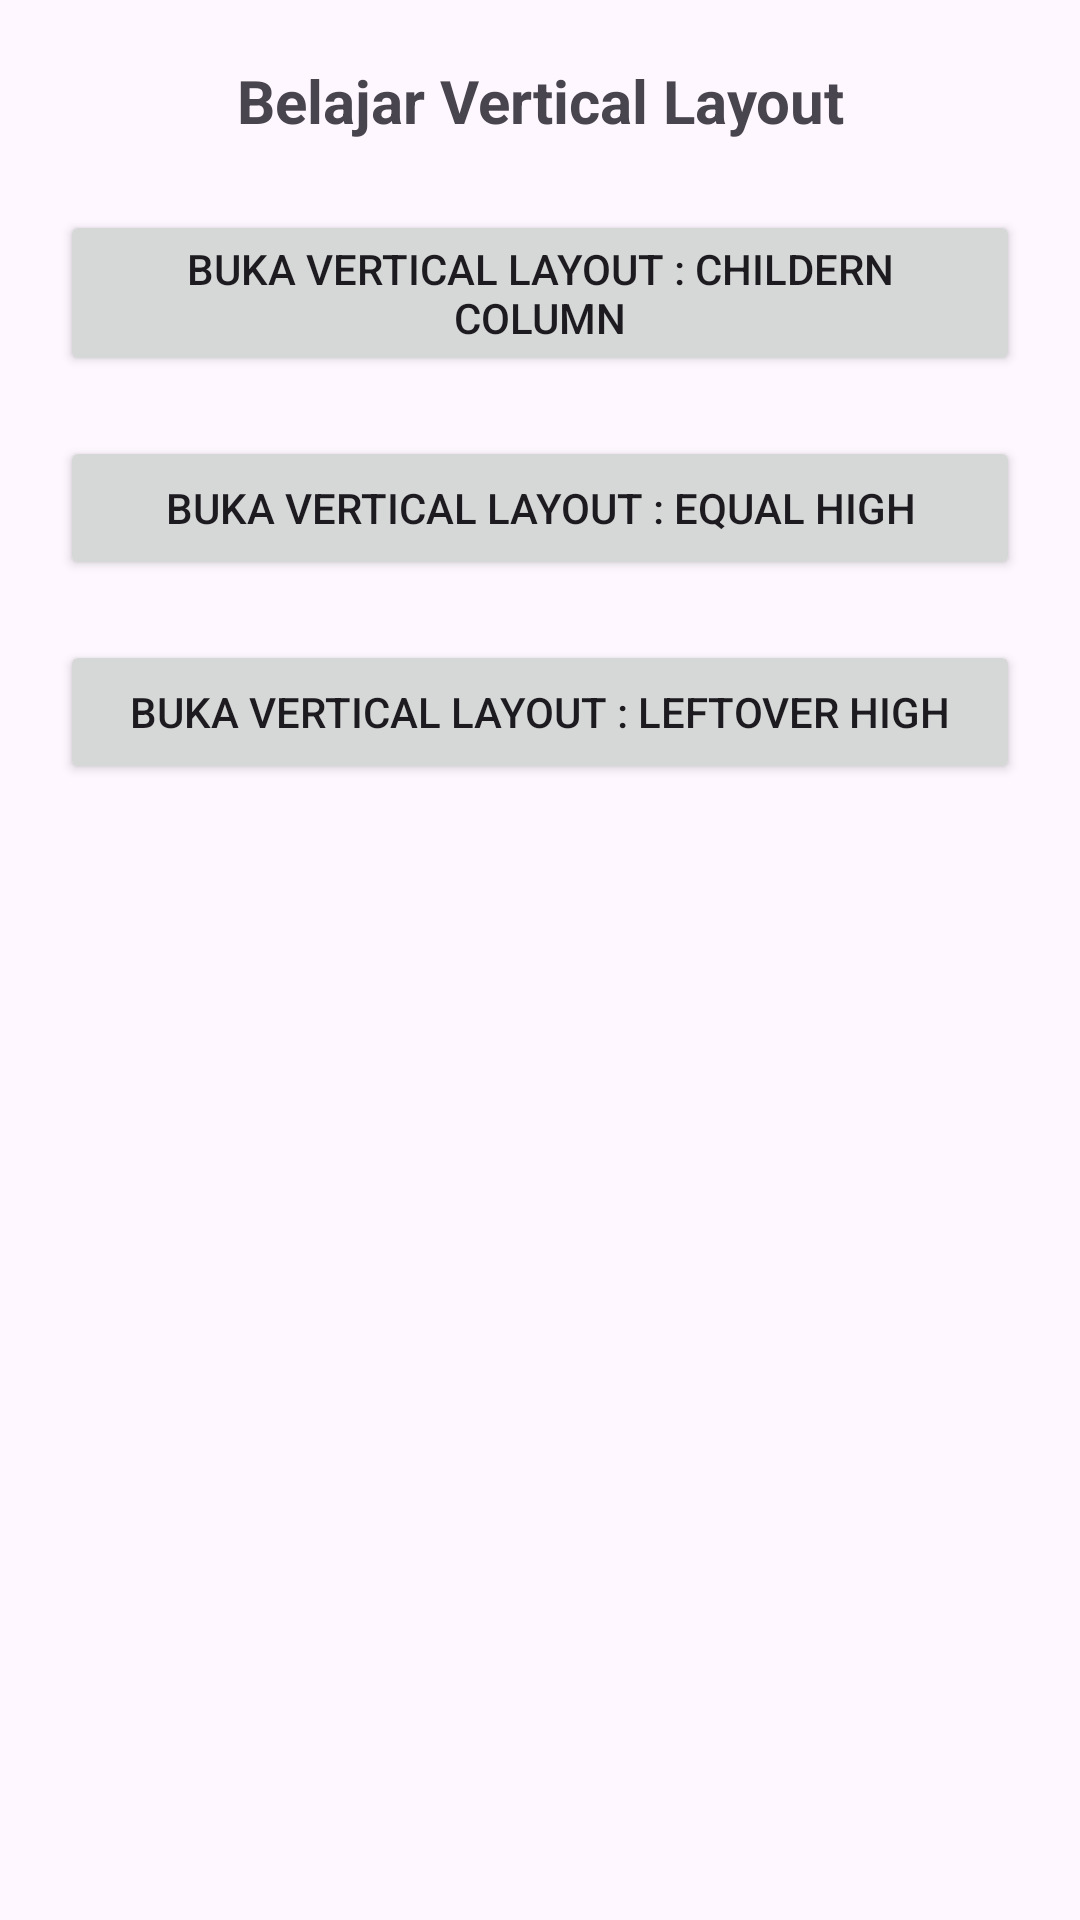

Reconstruct the res/layout file that produces this screen, plus the resources it refers to.
<!-- AndroidManifest.xml: application theme Theme.BelajarVerticalLayout -->
<!-- res/layout/home.xml -->
<?xml version="1.0" encoding="utf-8"?>
<LinearLayout xmlns:android="http://schemas.android.com/apk/res/android"
    xmlns:app="http://schemas.android.com/apk/res-auto"
    xmlns:tools="http://schemas.android.com/tools"
    android:id="@+id/main"
    android:layout_width="match_parent"
    android:layout_height="match_parent"
    android:orientation="vertical"
    android:padding="20dp"
    tools:context=".MainActivity">

    <TextView
        android:layout_width="match_parent"
        android:layout_height="wrap_content"
        android:gravity="center"
        android:text="Belajar Vertical Layout"
        android:textStyle="bold"
        android:layout_marginBottom="23dp"
        android:textSize="20sp"/>

    <Button
        android:layout_width="match_parent"
        android:layout_height="wrap_content"
        android:layout_marginBottom="20dp"
        android:text="Buka Vertical Layout : Childern Column"
        android:id="@+id/BtnBukaSatu"/>

    <Button
        android:layout_width="match_parent"
        android:layout_height="wrap_content"
        android:layout_marginBottom="20dp"
        android:text="Buka Vertical Layout : Equal High"
        android:id="@+id/BtnBukaDua"/>

    <Button
        android:layout_width="match_parent"
        android:layout_height="wrap_content"
        android:text="Buka Vertical Layout : Leftover High"
        android:id="@+id/BtnBukaTiga"/>

</LinearLayout>
<!-- resources referenced by this layout -->
<resources>
  <style name="Theme.BelajarVerticalLayout" parent="Base.Theme.BelajarVerticalLayout" />
  <style name="Base.Theme.BelajarVerticalLayout" parent="Theme.Material3.DayNight.NoActionBar">
          
          
      </style>
</resources>
